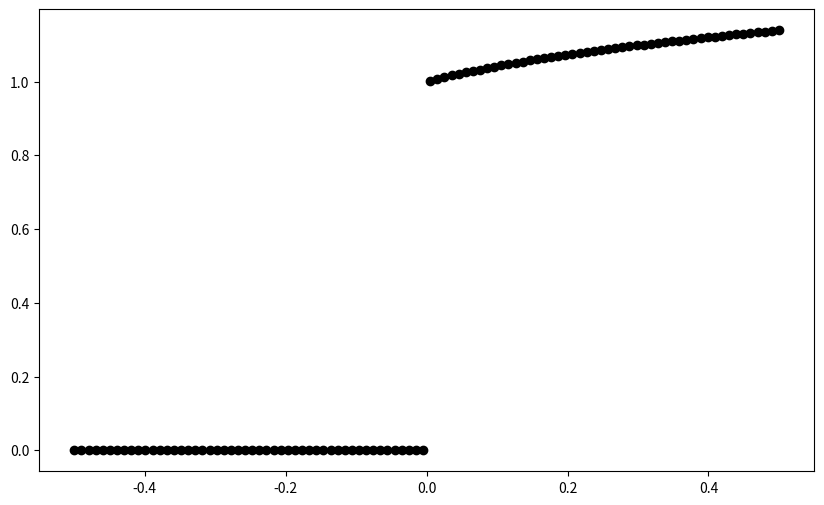

The matplotlib source for this figure:
import numpy as np
import matplotlib.pyplot as plt
from scipy.integrate import odeint

# Parámetros
omega = 1.0  # Frecuencia angular fija

# Función para la dinámica radial (dr/dt)
def radial_dynamics(r, mu):
    return mu * r + r**3 - r**5

# Encontrar puntos fijos y ciclos límite (analíticamente)
def find_equilibria(mu):
    r_equilibria = []
    # Punto fijo trivial
    r_equilibria.append(0.0)
    # Soluciones no triviales (resolver mu + r^2 - r^4 = 0)
    if mu >= -0.25:
        r_squared = np.roots([-1, 1, 0, mu])
        for root in r_squared:
            if root > 0 and np.isreal(root):
                r_equilibria.append(np.sqrt(root))
    return np.sort(np.real(r_equilibria))

# Rango del parámetro mu
mu_values = np.linspace(-0.5, 0.5, 500)

# Calcular equilibrios para cada mu
stable = []
unstable = []
for mu in mu_values:
    r_eq = find_equilibria(mu)
    for r in r_eq:
        # Estabilidad: derivada de dr/dt respecto a r
        stability = mu + 3 * r**2 - 5 * r**4
        if r == 0:
            if stability < 0:
                stable.append((mu, r))
            else:
                unstable.append((mu, r))
        else:
            if stability < 0:
                stable.append((mu, r))
            else:
                unstable.append((mu, r))

# Convertir a arrays para graficar
stable = np.array(stable)
unstable = np.array(unstable)

# Graficar
# plt.figure(figsize=(10, 6))
# plt.plot(stable[:, 0], stable[:, 1], 'b-', linewidth=2, label='Estable')
# plt.plot(unstable[:, 0], unstable[:, 1], 'r--', linewidth=2, label='Inestable')
# plt.xlabel('Parámetro $\mu$', fontsize=14)
# plt.ylabel('Amplitud $r$', fontsize=14)
# plt.title('Bifurcación Andronov-Hopf Subcrítica', fontsize=16)
# plt.axvline(x=0, color='k', linestyle=':', alpha=0.5)
# plt.grid(True, alpha=0.3)
# plt.legend(fontsize=12)
# plt.show()

mu = np.linspace(-0.5, 0.5, 100) # Valor de mu para el ejemplo
rama_i = np.zeros_like(mu)
rama_s = np.zeros_like(mu)
for i,mui in enumerate(mu):
    i_stable = np.abs(stable[:, 0] -mui).argmin()
    i_unstable = np.abs(unstable[:, 0] -mui).argmin()
    val_stable = stable[i_stable, 1]
    val_unstable = unstable[i_unstable, 1]
    rama_s[i] = val_stable
    rama_i[i] = val_unstable

fig,ax = plt.subplots(figsize=(10, 6))
ax.plot(mu, rama_s, 'ko', linewidth=2, label='Rama de Amplitud')
